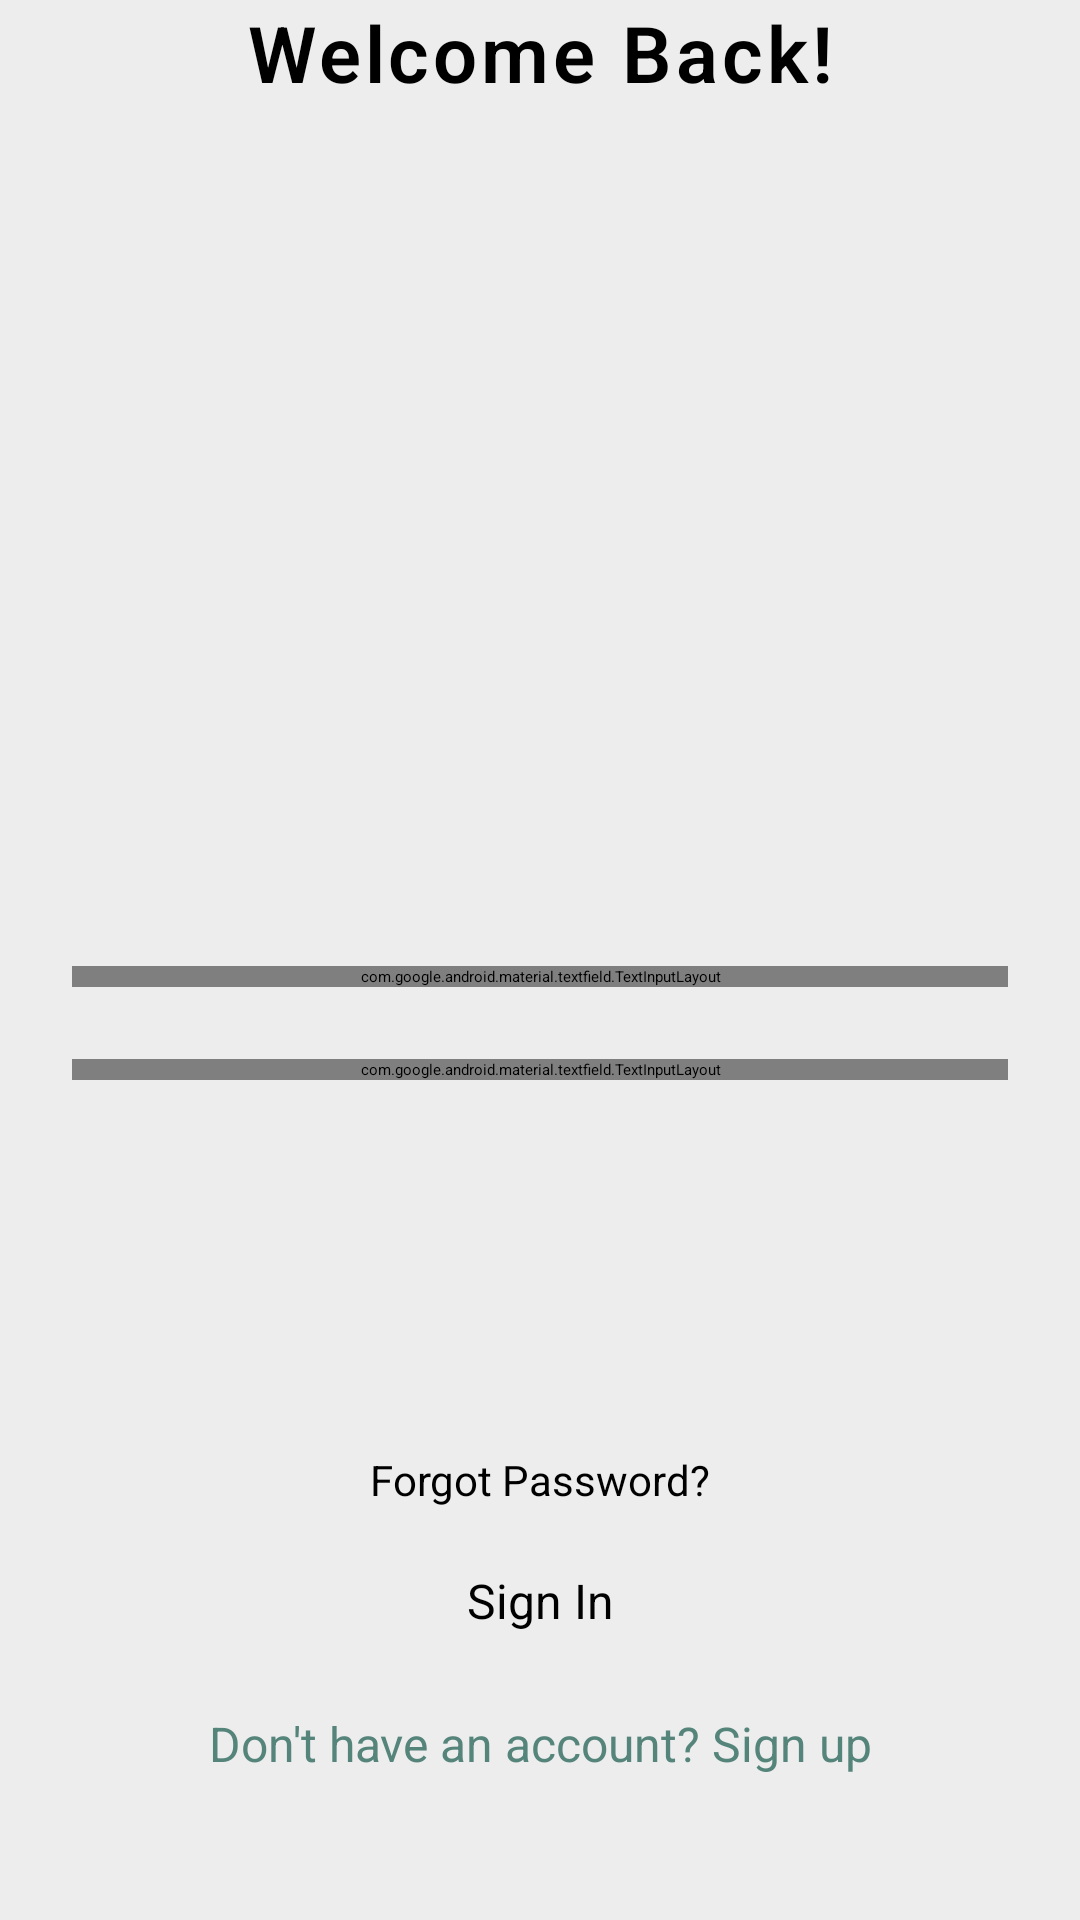

Produce the Android XML layout that renders to this screen, including the resource entries it uses.
<!-- AndroidManifest.xml: application theme Theme.Lab2 -->
<!-- res/layout/fragment_sign_in.xml -->
<?xml version="1.0" encoding="utf-8"?>
<ScrollView xmlns:android="http://schemas.android.com/apk/res/android"
    xmlns:app="http://schemas.android.com/apk/res-auto"
    xmlns:tools="http://schemas.android.com/tools"
    android:layout_width="match_parent"
    android:layout_height="match_parent"
    android:background="@color/background"
    android:fillViewport="true"
    tools:context=".ui.SignInFragment">

    <androidx.constraintlayout.widget.ConstraintLayout
        android:layout_width="match_parent"
        android:layout_height="match_parent">


        <ImageView
            android:id="@+id/imageView"
            android:layout_width="247dp"
            android:layout_height="287dp"
            android:src="@drawable/welcome_back"
            app:layout_constraintEnd_toEndOf="parent"
            app:layout_constraintHorizontal_bias="0.5"
            app:layout_constraintStart_toStartOf="parent"
            app:layout_constraintTop_toBottomOf="@+id/title"
            app:layout_constraintVertical_chainStyle="packed" />

        <ImageView
            android:id="@+id/circles"
            android:layout_width="wrap_content"
            android:layout_height="wrap_content"
            android:src="@drawable/circle_design"
            app:layout_constraintStart_toStartOf="parent"
            app:layout_constraintTop_toTopOf="parent" />

        <TextView
            android:id="@+id/title"
            android:layout_width="wrap_content"
            android:layout_height="wrap_content"
            android:layout_gravity="center"
            android:fontFamily="sans-serif-light"
            android:letterSpacing="0.05"
            android:text="@string/welcome_back"
            android:textColor="@color/black"
            android:textSize="@dimen/title"
            android:textStyle="bold"
            app:layout_constraintEnd_toEndOf="parent"
            app:layout_constraintStart_toStartOf="parent"
            app:layout_constraintTop_toBottomOf="@+id/circles" />

        <com.google.android.material.textfield.TextInputLayout
            android:id="@+id/textInputName"
            android:layout_width="match_parent"
            android:layout_height="wrap_content"
            android:layout_marginStart="24dp"
            android:layout_marginEnd="24dp"
            app:boxBackgroundColor="@color/white"
            app:boxCornerRadiusBottomEnd="12dp"
            app:boxCornerRadiusBottomStart="12dp"
            app:boxCornerRadiusTopEnd="12dp"
            app:boxCornerRadiusTopStart="12dp"
            app:boxStrokeWidth="0dp"
            app:layout_constraintEnd_toEndOf="parent"
            app:layout_constraintStart_toStartOf="parent"
            app:layout_constraintTop_toBottomOf="@+id/imageView"
            app:prefixText="+7">

            <com.google.android.material.textfield.TextInputEditText
                android:id="@+id/enterPhone"
                android:layout_width="match_parent"
                android:layout_height="wrap_content"
                android:hint="@string/phone"
                android:inputType="number"
                android:maxLength="10" />


        </com.google.android.material.textfield.TextInputLayout>

        <com.google.android.material.textfield.TextInputLayout
            android:id="@+id/textInputLayout"
            android:layout_width="match_parent"
            android:layout_height="wrap_content"
            android:layout_marginStart="24dp"
            android:layout_marginTop="24dp"
            android:layout_marginEnd="24dp"
            app:boxBackgroundColor="@color/white"
            app:boxCornerRadiusBottomEnd="12dp"
            app:boxCornerRadiusBottomStart="12dp"
            app:boxCornerRadiusTopEnd="12dp"
            app:boxCornerRadiusTopStart="12dp"
            app:boxStrokeWidth="0dp"
            app:layout_constraintEnd_toEndOf="parent"
            app:layout_constraintStart_toStartOf="parent"
            app:layout_constraintTop_toBottomOf="@+id/textInputName">

            <com.google.android.material.textfield.TextInputEditText
                android:id="@+id/enterPasswd"
                android:layout_width="match_parent"
                android:layout_height="wrap_content"
                android:hint="@string/enter_passwd"
                android:inputType="textPassword" />

        </com.google.android.material.textfield.TextInputLayout>

        <TextView
            android:layout_width="wrap_content"
            android:layout_height="wrap_content"
            android:layout_gravity="center"
            android:layout_marginTop="16dp"
            android:layout_marginBottom="10dp"
            android:text="@string/forgot"
            android:textSize="@dimen/fields"
            app:layout_constraintBottom_toTopOf="@+id/button_signin"
            app:layout_constraintEnd_toEndOf="parent"
            app:layout_constraintStart_toStartOf="parent"
            app:layout_constraintTop_toBottomOf="@+id/textInputLayout"
            app:layout_constraintVertical_bias="1" />

        <TextView
            android:id="@+id/hint_signup"
            android:layout_width="wrap_content"
            android:layout_height="wrap_content"
            android:layout_marginBottom="48dp"
            android:text="@string/dont_account_signup"
            android:textColor="@color/green"
            android:textSize="16sp"
            app:layout_constraintBottom_toBottomOf="parent"
            app:layout_constraintEnd_toEndOf="parent"
            app:layout_constraintStart_toStartOf="parent" />

        <Button
            android:id="@+id/button_signin"
            android:layout_width="wrap_content"
            android:layout_height="wrap_content"
            android:layout_gravity="center"
            android:layout_marginBottom="16dp"
            android:backgroundTint="@color/green"
            android:onClick="SingInClick"
            android:paddingHorizontal="95dp"
            android:paddingVertical="10dp"
            android:text="@string/signin"
            android:textAllCaps="false"
            android:textSize="@dimen/buttons"
            app:layout_constraintBottom_toTopOf="@+id/hint_signup"
            app:layout_constraintEnd_toEndOf="parent"
            app:layout_constraintStart_toStartOf="parent" />
    </androidx.constraintlayout.widget.ConstraintLayout>
</ScrollView>
<!-- resources referenced by this layout -->
<resources>
  <color name="background">#EDEDED</color>
  <color name="black">#FF000000</color>
  <color name="green">#55847A</color>
  <color name="white">#FFFFFFFF</color>
  <dimen name="buttons"> 16sp </dimen>
  <dimen name="fields"> 14sp </dimen>
  <dimen name="title"> 26sp </dimen>
  <string name="dont_account_signup">Don\'t have an account? Sign up</string>
  <string name="enter_passwd">Enter your Password</string>
  <string name="forgot">Forgot Password?</string>
  <string name="phone">Enter your Phone</string>
  <string name="signin">Sign In</string>
  <string name="welcome_back">Welcome Back!</string>
  <style name="Theme.Lab2" parent="Theme.MaterialComponents.DayNight.NoActionBar">
          
          <item name="colorPrimary">@color/purple_200</item>
          <item name="colorPrimaryVariant">@color/purple_700</item>
          <item name="colorOnPrimary">@color/black</item>
          
          <item name="colorSecondary">@color/teal_200</item>
          <item name="colorSecondaryVariant">@color/teal_200</item>
          <item name="colorOnSecondary">@color/black</item>
          
          <item name="android:statusBarColor">?attr/colorPrimaryVariant</item>
          
      </style>
  <color name="purple_200">#FFBB86FC</color>
  <color name="purple_700">#FF3700B3</color>
  <color name="teal_200">#FF03DAC5</color>
</resources>
